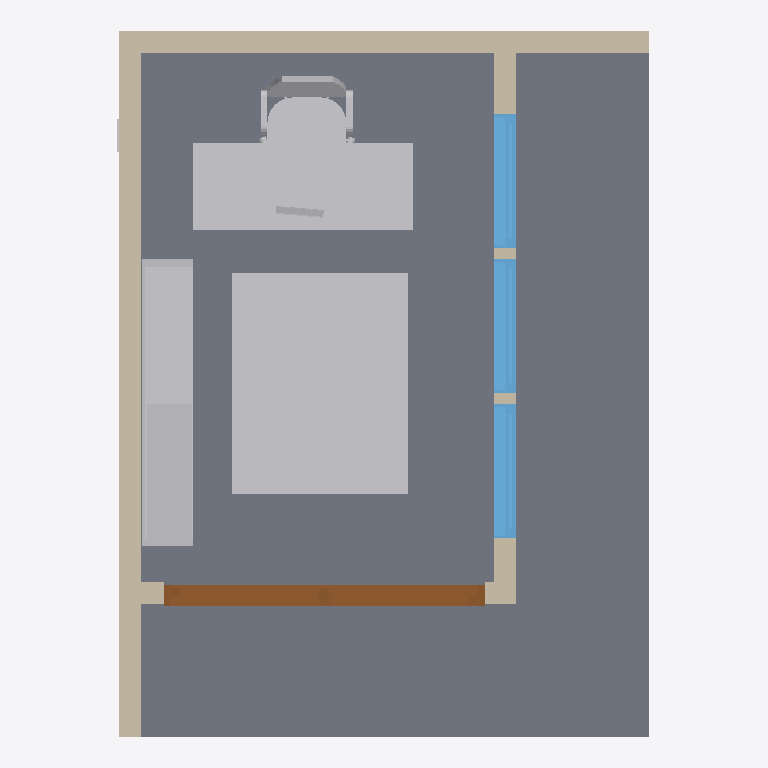
Plan cut of the same IFC building model at storey 'GRADE' (level 0.00 m, cut at 1.40 m), seen from above with north up, elements coloured by IFC class: 6 other elements (light grey), 6 walls (beige), 3 windows (light blue), 2 slabs (grey), 1 door (brown). Cut surfaces are drawn darker.
Extent 3.7 m × 4.9 m × 3.3 m (x, y, z). Storeys (4): GRADE at 0.00 m; FINISHED FLOOR at 0.29 m; BOTTOM OF ROOF at 3.03 m; ROOF TOP at 3.24 m. Elements (25): 6 IfcWall, 6 IfcWindow, 4 IfcFurniture, 3 IfcBuildingElementProxy, 2 IfcCovering, 2 IfcSlab, 1 IfcDoor, 1 IfcRoof.

HEADER;
FILE_DESCRIPTION(('ViewDefinition [CoordinationView, QuantityTakeOffAddOnView]','RevitIdentifiers [ContentGUID: efbd8081-9aaa-42ea-bbf3-62d15988c87c, VersionGUID: a0f35fb7-276b-4321-9fd9-e182f1a120f2, NumberOfSaves: 280]','CoordinateReference [CoordinateBase: Project Base Point, ProjectSite: Default Site]'),'2;1');
FILE_NAME('SAN JUAN CYPRESS - AUG 2.ifc','2026-06-02T15:56:10+01:00',(''),(''),'ODA SDAI 25.12','Autodesk - Revit 26.4.0.32 (ENG) - 26.4.0.32','');
FILE_SCHEMA(('IFC4X3'));
ENDSEC;
DATA;
#27=IFCPROJECT('3llO21cgf2whlpOj6cTpUC',#6,'Project Number',$,$,'Project Name','Project Status',(#22),#9025);
#51=IFCSITE('3llO21cgf2whlpOj6cTpUE',#6,'Default',$,$,#50,$,$,.ELEMENT.,(42,21,31,181945),(-71,-3,-24,-263305),0.0,$,$);
#32=IFCBUILDING('3llO21cgf2whlpOj6cTpUD',#6,'',$,$,#31,$,'',.ELEMENT.,$,$,#28);
#35=IFCBUILDINGSTOREY('1isNvrbl14vQ5bkItoFXAi',#6,'GRADE',$,$,#34,$,'GRADE',.ELEMENT.,0.0);
#39=IFCBUILDINGSTOREY('2JF4e6axWHqu3u0C1FZlmi',#6,'FINISHED FLOOR',$,$,#38,$,'FINISHED FLOOR',.ELEMENT.,0.9531250000000001);
#43=IFCBUILDINGSTOREY('1ZGO8hrFCHqw0v0026FpFv',#6,'BOTTOM OF ROOF',$,$,#42,$,'BOTTOM OF ROOF',.ELEMENT.,9.953124999999288);
#47=IFCBUILDINGSTOREY('047oHTmUfDfxI3MOCk_A20',#6,'ROOF TOP',$,$,#46,$,'ROOF TOP',.ELEMENT.,10.619791666666664);
#1933=IFCSLAB('1N9wCi6bTDK9Zr8u6RUL1v',#6,'Floor:Generic - 11" porch:547963',$,$,#1915,#1932,'547963',.FLOOR.);
#263=IFCSLAB('0O5w4ZkxDERfrdN7q2t2W$',#6,'Floor:Generic - 11 7/16":386819',$,$,#244,#262,'386819',.FLOOR.);
#7701=IFCBUILDINGELEMENTPROXY('3KZULBWFPFLvm42L4ln3lx',#6,'Generic Models 6:Generic Models 6:622724',$,$,#7700,#7694,'622724',.NOTDEFINED.);
#7906=IFCFURNITURE('3CjeU6mvfEwR$CqPPaJBNM',#6,'OFFICE_DESK:OFFICE_DESK:662798',$,$,#7905,#7899,'662798',.NOTDEFINED.);
#7120=IFCFURNITURE('3kG_ZdGUL8Dvv1bNtNY39p',#6,'Bookcase_22662:Bookcase_22662:606665',$,$,#7119,#7113,'606665',.NOTDEFINED.);
#614=IFCWALL('2c_DstBRbEkxtcsuObxJMo',#6,'Exterior wall: 530244',$,$,#599,#603,'530244',.NOTDEFINED.);
#458=IFCWALL('2c_DstBRbEkxtcsuObxJPz',#6,'Exterior wall: 529547',$,$,#440,#444,'529547',.NOTDEFINED.);
#1645=IFCDOOR('2Ej0uh5DT8jO0SrrleJonM',#6,'DOOR_SLIDING:DOOR_SLIDING:539050',$,$,#8287,#1641,'539050',6.625,7.291666666666671,.DOOR.,$,$);
#4587=IFCFURNITURE('2TGLLRlmLCmBs5S5OBp8fy',#6,'OFFICE_CHAIR:OFFICE_CHAIR:549139',$,$,#4586,#4580,'549139',.NOTDEFINED.);
#661=IFCWALL('2c_DstBRbEkxtcsuObxJMB',#6,'Exterior wall: 530301',$,$,#646,#650,'530301',.NOTDEFINED.);
#770=IFCWINDOW('2c_DstBRbEkxtcsuObxJgk',#6,'SINGLE_PANEL_WINDOW:SINGLE_PANEL_WINDOW:530520',$,$,#8327,#766,'530520',8.895833333333337,3.041666666666666,.WINDOW.,.NOTDEFINED.,$);
#1850=IFCWINDOW('2Ej0uh5DT8jO0SrrleJo$9',#6,'SINGLE_PANEL_WINDOW:SINGLE_PANEL_WINDOW:539189',$,$,#8347,#1846,'539189',8.895833333333337,3.041666666666666,.WINDOW.,.NOTDEFINED.,$);
#1885=IFCWINDOW('2Ej0uh5DT8jO0SrrleJo$1',#6,'SINGLE_PANEL_WINDOW:SINGLE_PANEL_WINDOW:539197',$,$,#8367,#1881,'539197',8.895833333333337,3.0416666666666665,.WINDOW.,.NOTDEFINED.,$);
#7745=IFCWALL('3TDjP8paLAc9LVK8RO10z2',#6,'Design wall: 625655',$,$,#7733,#7737,'625655',.NOTDEFINED.);
#7812=IFCWALL('03LmQy5HXFphsuaYaJhctO',#6,'Design wall: 627402',$,$,#7800,#7804,'627402',.NOTDEFINED.);
#5234=IFCBUILDINGELEMENTPROXY('2TGLLRlmLCmBs5S5OBp8NN',#6,'laptop_2913:laptop_2913:552632',$,$,#5233,#5225,'552632',.NOTDEFINED.);
#566=IFCWALL('2c_DstBRbEkxtcsuObxJO7',#6,'Exterior wall: 529649',$,$,#551,#555,'529649',.NOTDEFINED.);
#405=IFCBUILDINGELEMENTPROXY('2danbJ84j9GxBppuOkWsDs',#6,'Generic Models 2:Generic Models 2:439561',$,$,#404,#401,'439561',.NOTDEFINED.);
ENDSEC;
